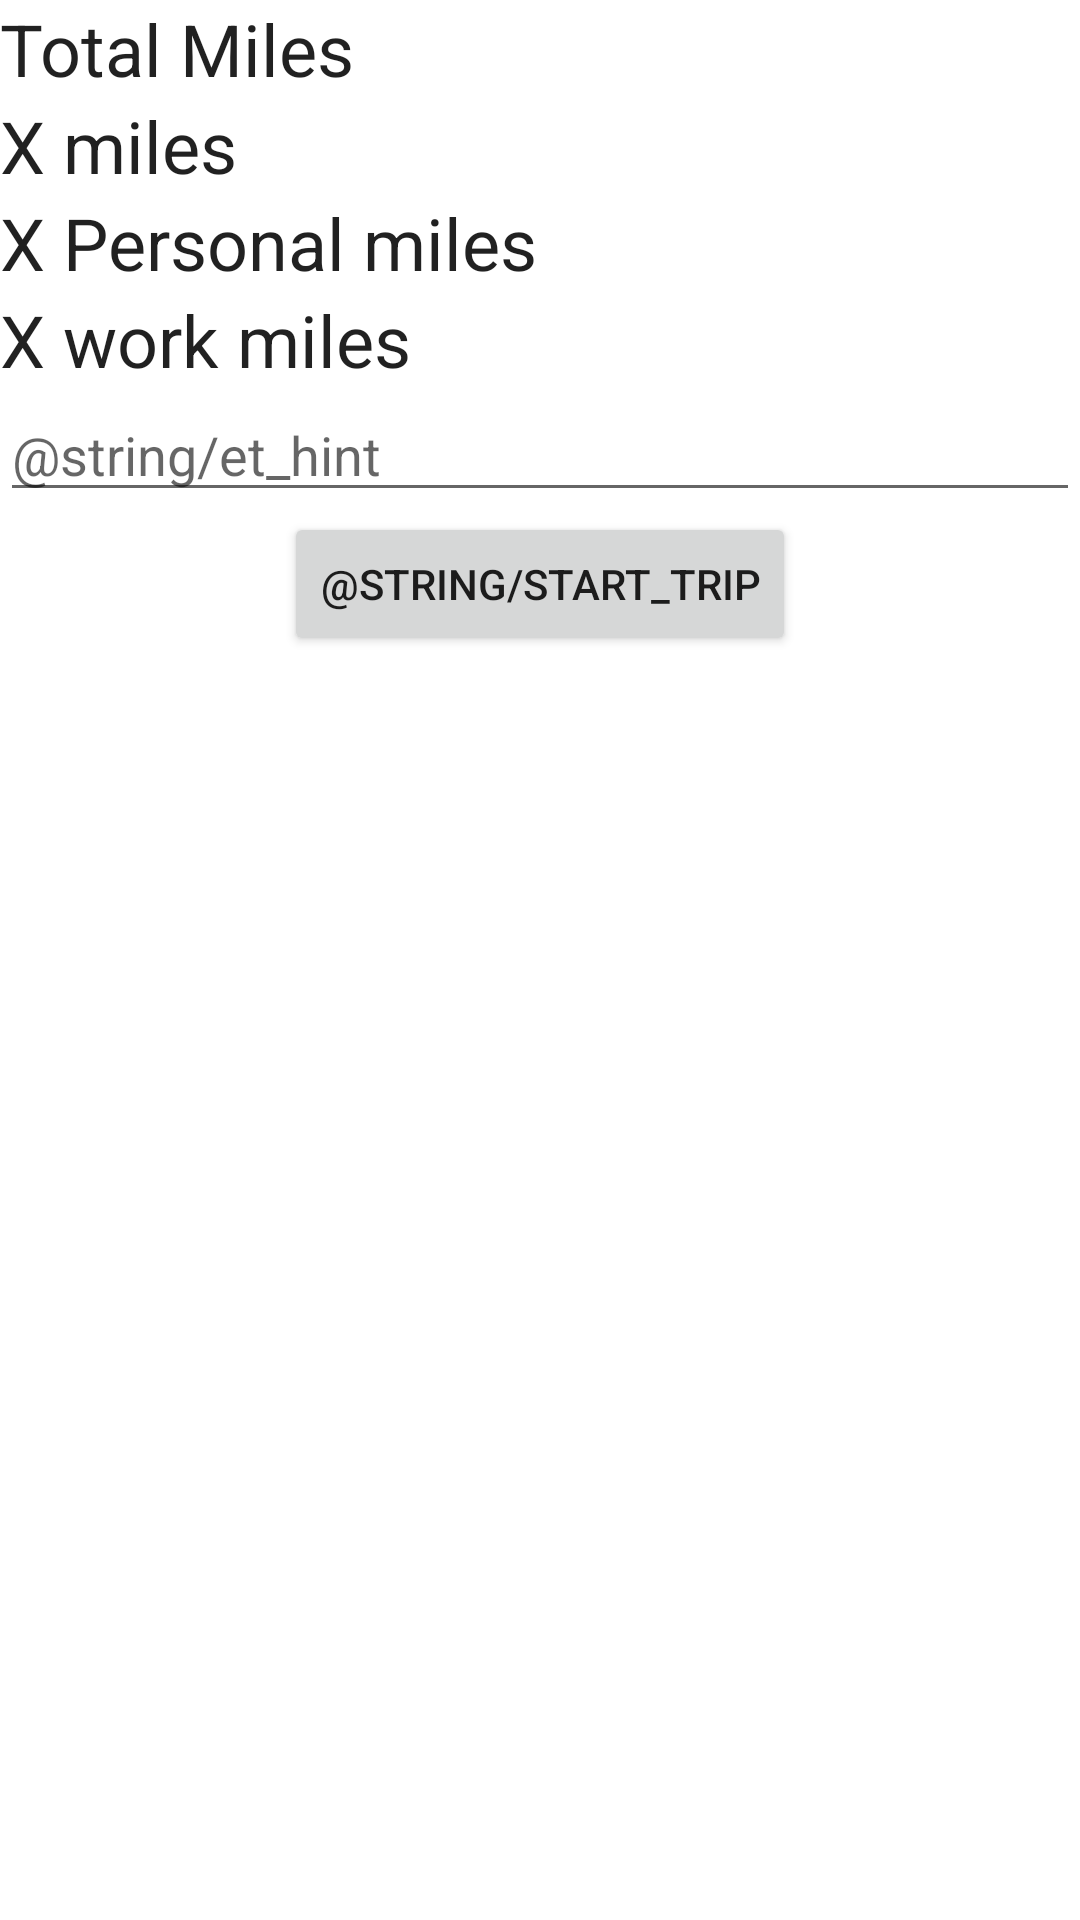

Here is an Android app screen rendered from its layout file. Give the layout XML and the strings, colors and styles it references.
<!-- AndroidManifest.xml: application theme Theme.AKTMileageTracker -->
<!-- res/layout/fragment_home.xml -->
<?xml version="1.0" encoding="utf-8"?>
<androidx.constraintlayout.widget.ConstraintLayout xmlns:android="http://schemas.android.com/apk/res/android"
    xmlns:app="http://schemas.android.com/apk/res-auto"
    xmlns:tools="http://schemas.android.com/tools"
    android:layout_width="match_parent"
    android:layout_height="match_parent"
    tools:context=".ui.home.HomeFragment">

    <TextView
        android:id="@+id/textView10"
        android:layout_width="0dp"
        android:layout_height="wrap_content"
        android:textAppearance="?attr/textAppearanceHeadline5"
        app:layout_constraintEnd_toEndOf="parent"
        app:layout_constraintStart_toStartOf="parent"
        app:layout_constraintTop_toTopOf="parent"
        android:text="Total Miles" />

    <TextView
        android:id="@+id/tvTotalOverallMiles"
        android:layout_width="0dp"
        android:layout_height="wrap_content"
        android:textAppearance="?attr/textAppearanceHeadline5"
        app:layout_constraintEnd_toEndOf="parent"
        app:layout_constraintStart_toStartOf="parent"
        app:layout_constraintTop_toBottomOf="@+id/textView10"
        android:text="X miles" />


    <TextView
        android:id="@+id/totalPersonalMiles"
        android:layout_width="0dp"
        android:layout_height="wrap_content"
        android:textAppearance="?attr/textAppearanceHeadline5"
        app:layout_constraintEnd_toEndOf="parent"
        app:layout_constraintHorizontal_bias="0.0"
        app:layout_constraintStart_toStartOf="parent"
        app:layout_constraintTop_toBottomOf="@+id/tvTotalOverallMiles"
        android:text="X Personal miles" />

    <TextView
        android:id="@+id/totalBusinessMiles"
        android:layout_width="0dp"
        android:layout_height="wrap_content"
        android:textAppearance="?attr/textAppearanceHeadline5"
        app:layout_constraintEnd_toEndOf="parent"
        app:layout_constraintHorizontal_bias="0.0"
        app:layout_constraintStart_toStartOf="parent"
        app:layout_constraintTop_toBottomOf="@+id/totalPersonalMiles"
        android:text="X work miles" />

    <TextView
        android:id="@+id/text_home"
        android:layout_width="match_parent"
        android:layout_height="wrap_content"
        android:layout_marginStart="8dp"
        android:layout_marginTop="8dp"
        android:layout_marginEnd="8dp"
        android:textAlignment="center"
        android:textSize="20sp"
        tools:text="Home"
        android:visibility="gone"
        app:layout_constraintBottom_toBottomOf="parent"
        app:layout_constraintEnd_toEndOf="parent"
        app:layout_constraintStart_toStartOf="parent"
        app:layout_constraintTop_toTopOf="parent" />

    <Button
        android:id="@+id/btnStart"
        android:layout_width="wrap_content"
        android:layout_height="wrap_content"
        android:text="@string/start_trip"
        app:layout_constraintEnd_toEndOf="parent"
        app:layout_constraintStart_toStartOf="parent"
        app:layout_constraintTop_toBottomOf="@+id/etMilesCost" />

    <EditText
        android:id="@+id/etMilesCost"
        android:layout_width="0dp"
        android:layout_height="wrap_content"
        app:layout_constraintEnd_toEndOf="parent"
        app:layout_constraintStart_toStartOf="parent"
        android:hint="@string/et_hint"
        app:layout_constraintTop_toBottomOf="@+id/totalBusinessMiles" />


</androidx.constraintlayout.widget.ConstraintLayout>
<!-- resources referenced by this layout -->
<resources>
  <style name="Theme.AKTMileageTracker" parent="Theme.MaterialComponents.DayNight.DarkActionBar">
          
          <item name="colorPrimary">@color/purple_500</item>
          <item name="colorPrimaryVariant">@color/purple_700</item>
          <item name="colorOnPrimary">@color/white</item>
          
          <item name="colorSecondary">@color/teal_200</item>
          <item name="colorSecondaryVariant">@color/teal_700</item>
          <item name="colorOnSecondary">@color/black</item>
          
          <item name="android:statusBarColor">?attr/colorPrimaryVariant</item>
          
      </style>
  <!-- not gathered from this repository: default colours our renderer supplied (Android Studio template values) -->
  <color name="purple_500">#FF6200EE</color>
  <color name="purple_700">#FF3700B3</color>
  <color name="teal_200">#FF03DAC5</color>
  <color name="teal_700">#FF018786</color>
  <color name="black">#FF000000</color>
  <color name="white">#FFFFFFFF</color>
</resources>
